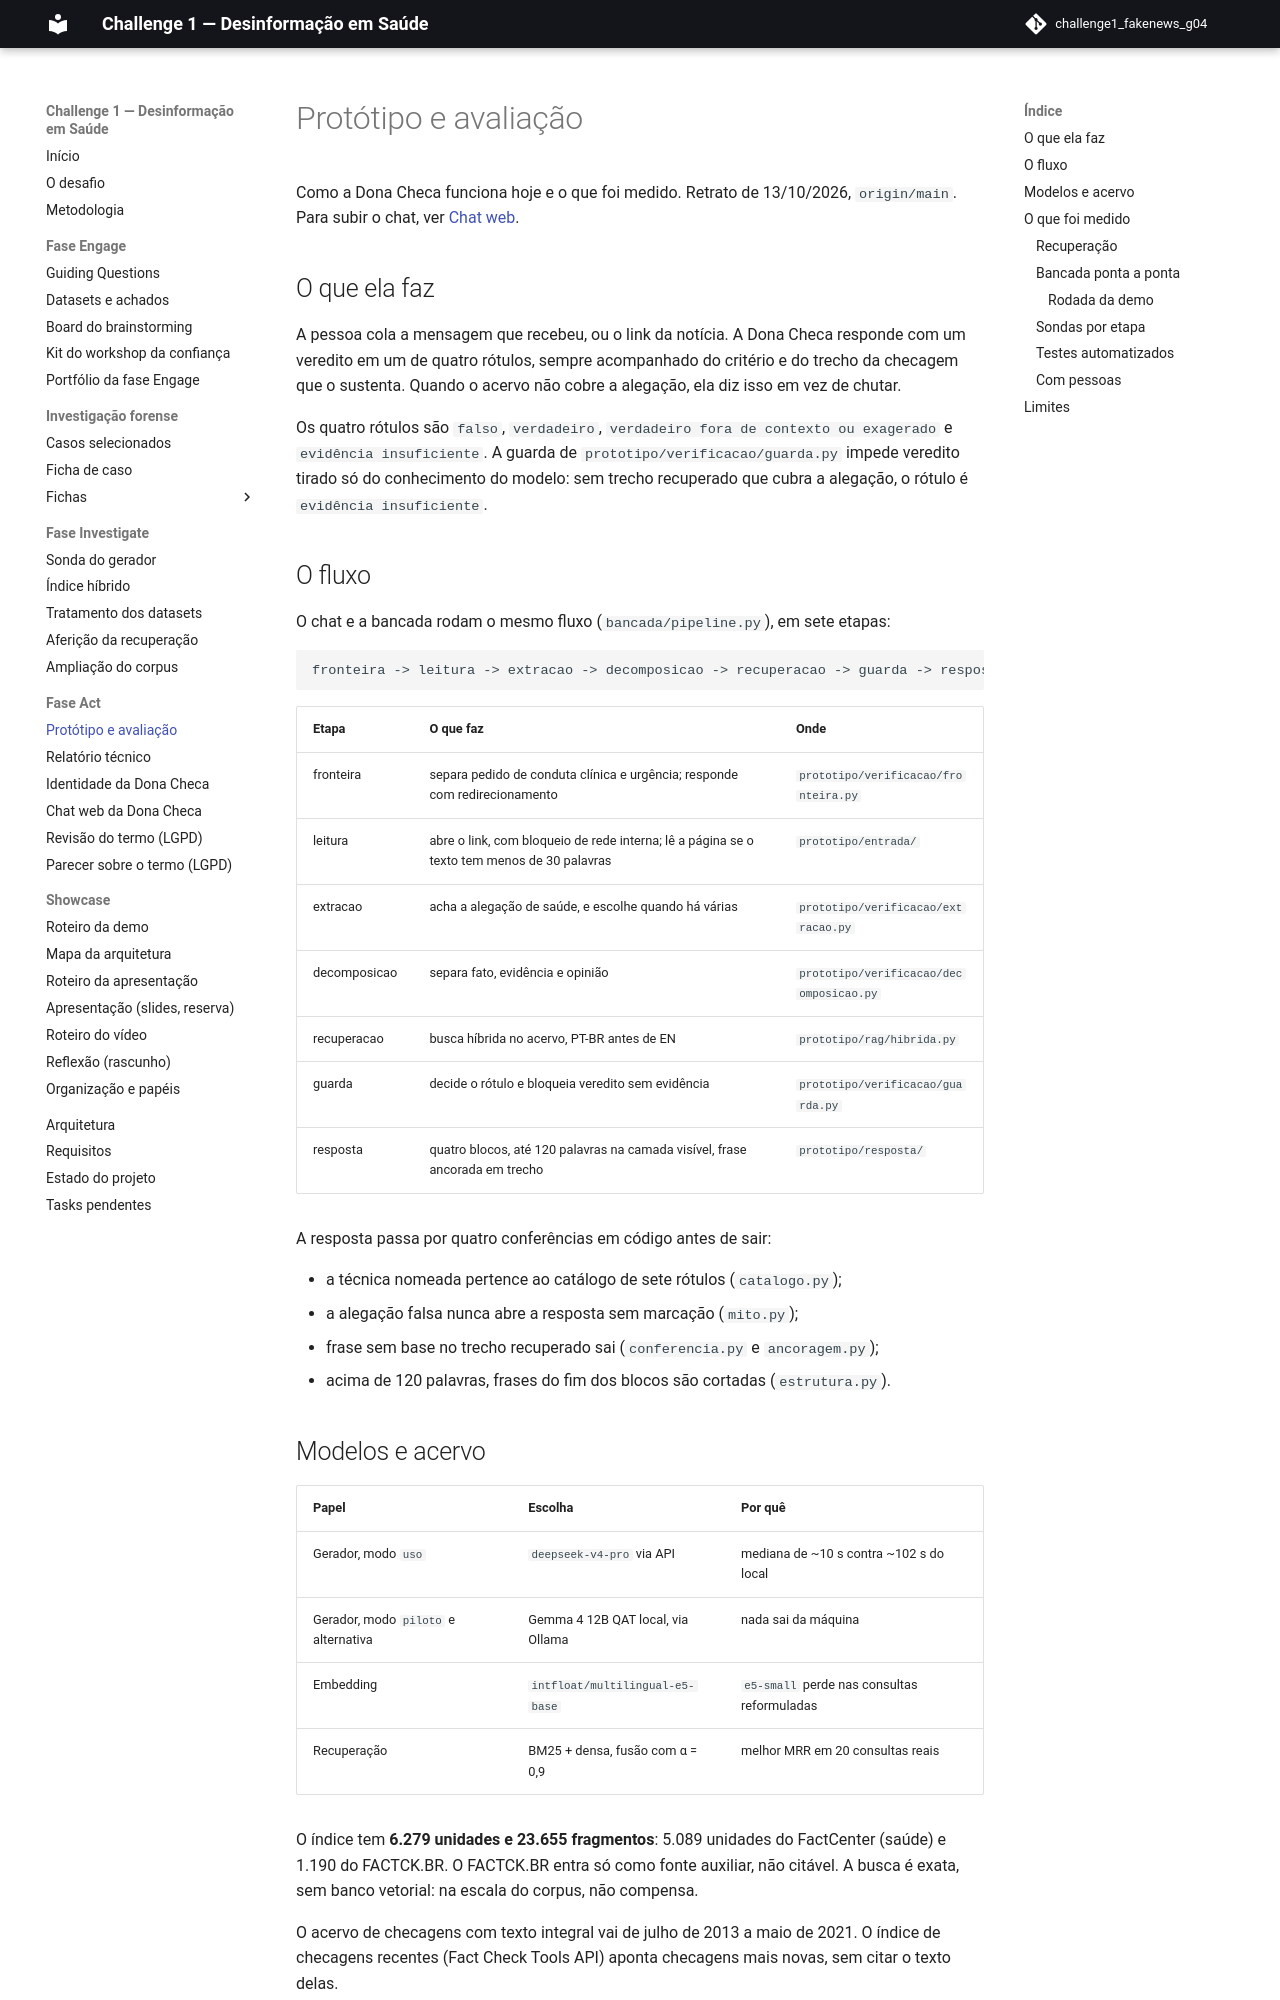

repository: grupo04-challenge01/challenge1_fakenews_g04 · page: act/prototipo-avaliacao/index.html · generator: mkdocs

# Protótipo e avaliação

Como a Dona Checa funciona hoje e o que foi medido. Retrato de 13/10/2026,
`origin/main`. Para subir o chat, ver [Chat web](../interface/chat-web.md).

## O que ela faz

A pessoa cola a mensagem que recebeu, ou o link da notícia. A Dona Checa
responde com um veredito em um de quatro rótulos, sempre acompanhado do
critério e do trecho da checagem que o sustenta. Quando o acervo não cobre a
alegação, ela diz isso em vez de chutar.

Os quatro rótulos são `falso`, `verdadeiro`, `verdadeiro fora de contexto ou
exagerado` e `evidência insuficiente`. A guarda de `prototipo/verificacao/guarda.py` impede veredito
tirado só do conhecimento do modelo: sem trecho recuperado que cubra a
alegação, o rótulo é `evidência insuficiente`.

## O fluxo

O chat e a bancada rodam o mesmo fluxo (`bancada/pipeline.py`), em sete
etapas:

```text
fronteira -> leitura -> extracao -> decomposicao -> recuperacao -> guarda -> resposta
```

| Etapa | O que faz | Onde |
| --- | --- | --- |
| fronteira | separa pedido de conduta clínica e urgência; responde com redirecionamento | `prototipo/verificacao/fronteira.py` |
| leitura | abre o link, com bloqueio de rede interna; lê a página se o texto tem menos de 30 palavras | `prototipo/entrada/` |
| extracao | acha a alegação de saúde, e escolhe quando há várias | `prototipo/verificacao/extracao.py` |
| decomposicao | separa fato, evidência e opinião | `prototipo/verificacao/decomposicao.py` |
| recuperacao | busca híbrida no acervo, PT-BR antes de EN | `prototipo/rag/hibrida.py` |
| guarda | decide o rótulo e bloqueia veredito sem evidência | `prototipo/verificacao/guarda.py` |
| resposta | quatro blocos, até 120 palavras na camada visível, frase ancorada em trecho | `prototipo/resposta/` |

A resposta passa por quatro conferências em código antes de sair:

- a técnica nomeada pertence ao catálogo de sete rótulos (`catalogo.py`);
- a alegação falsa nunca abre a resposta sem marcação (`mito.py`);
- frase sem base no trecho recuperado sai (`conferencia.py` e `ancoragem.py`);
- acima de 120 palavras, frases do fim dos blocos são cortadas (`estrutura.py`).
